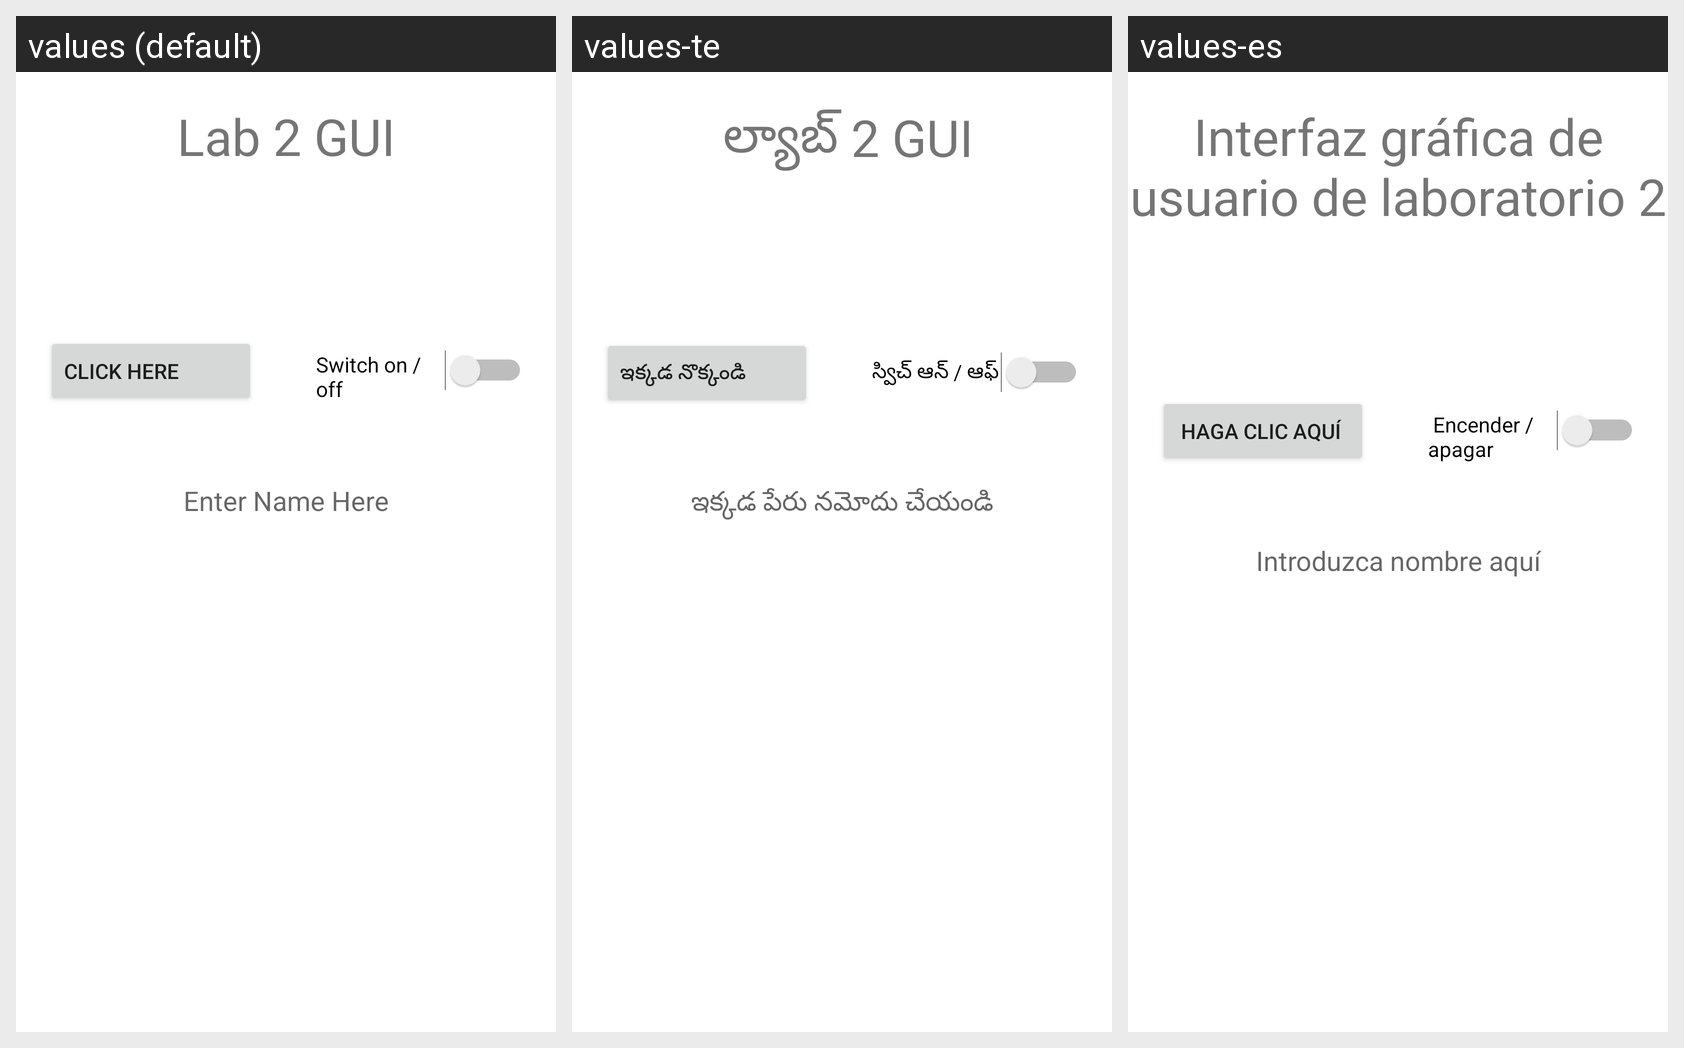

The same Android screen rendered under several of its app's locales, left to right. List the strings drawn on it with the default value and each locale's translation.
Android screen res/layout/activity_main_constraint.xml rendered under 3 locales, left to right: values (default), values-te, values-es. Device: Nexus 5 (rendered at 1080×1920; each locale shown at half size, 540×960, under a caption strip naming it); theme Theme.CST2335.
Strings drawn on this screen, with the default value and each locale's value (text and hints the layout hard-codes appear in the picture but are not listed):

lab_2_gui
  values: Lab 2 GUI
  values-te:  ల్యాబ్ 2 GUI
  values-es: Interfaz gráfica de usuario de laboratorio 2

click_here
  values: Click here
  values-te: ఇక్కడ నొక్కండి
  values-es:  haga clic aquí

switch_on_off
  values: Switch on / off
  values-te: స్విచ్ ఆన్ / ఆఫ్
  values-es:  Encender / apagar

enter_name_here
  values: Enter Name Here
  values-te: ఇక్కడ పేరు నమోదు చేయండి
  values-es: Introduzca nombre aquí
